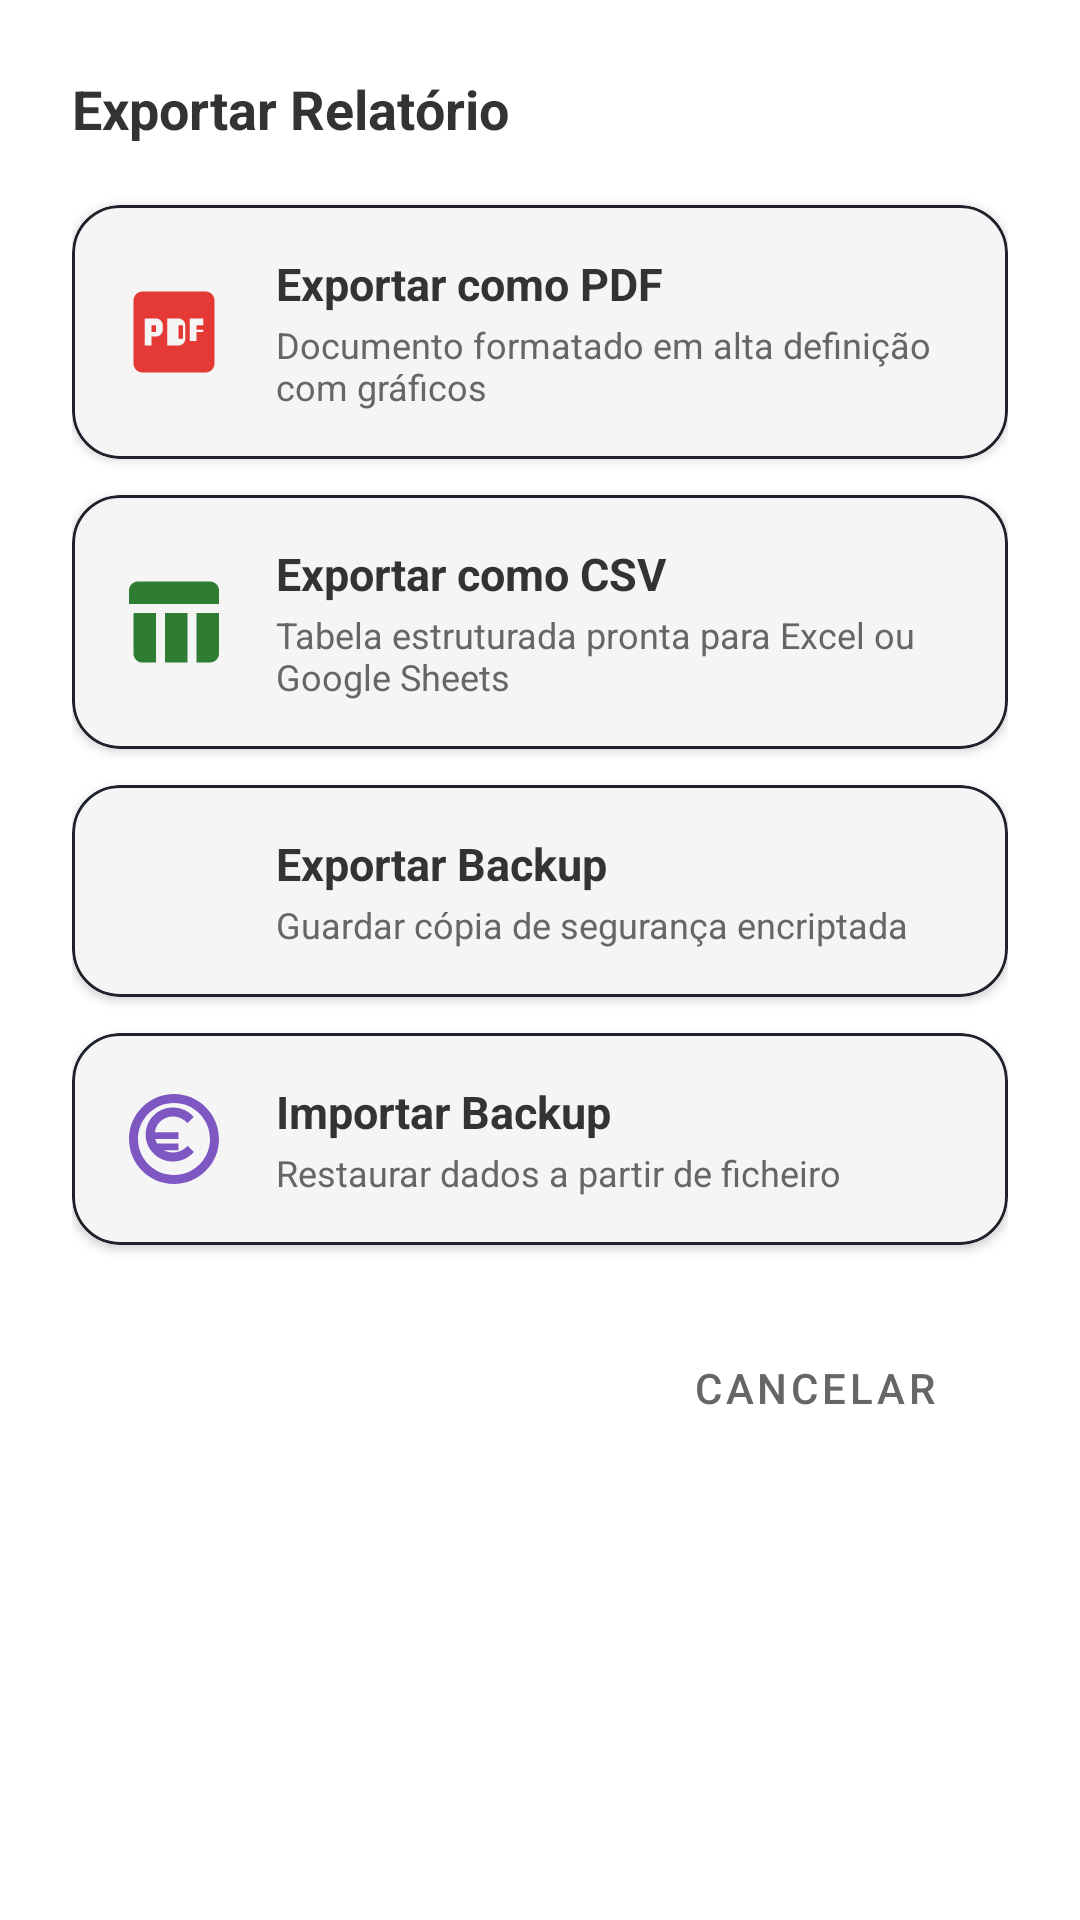

The Android layout XML behind this screen, and the referenced resources:
<!-- AndroidManifest.xml: application theme Theme.Finly -->
<!-- res/layout/dialog_exportar_relatorio.xml -->
<?xml version="1.0" encoding="utf-8"?>
<LinearLayout xmlns:android="http://schemas.android.com/apk/res/android"
    xmlns:app="http://schemas.android.com/apk/res-auto"
    android:layout_width="match_parent"
    android:layout_height="wrap_content"
    android:background="@drawable/bottom_sheet_background"
    android:orientation="vertical"
    android:padding="24dp">

    <TextView
        android:id="@+id/tvTituloExportar"
        android:layout_width="match_parent"
        android:layout_height="wrap_content"
        android:text="@string/menu_exportar"
        android:textColor="@color/textColorPrimary"
        android:textSize="18sp"
        android:textStyle="bold" />

    
    <com.google.android.material.card.MaterialCardView
        android:id="@+id/cardExportarPDF"
        android:layout_width="match_parent"
        android:layout_height="wrap_content"
        android:layout_marginTop="20dp"
        android:clickable="true"
        android:focusable="true"
        app:cardBackgroundColor="@color/surfaceColor"
        app:cardCornerRadius="16dp"
        app:cardElevation="2dp"
        app:strokeColor="#1E222B"
        app:strokeWidth="1dp">

        <LinearLayout
            android:layout_width="match_parent"
            android:layout_height="wrap_content"
            android:gravity="center_vertical"
            android:orientation="horizontal"
            android:padding="16dp">

            <ImageView
                android:layout_width="36dp"
                android:layout_height="36dp"
                android:contentDescription="@null"
                android:src="@drawable/ic_pdf"
                app:tint="#E53935" />

            <LinearLayout
                android:layout_width="0dp"
                android:layout_height="wrap_content"
                android:layout_marginStart="16dp"
                android:layout_weight="1"
                android:orientation="vertical">

                <TextView
                    android:layout_width="wrap_content"
                    android:layout_height="wrap_content"
                    android:text="@string/exportar_btn_pdf"
                    android:textColor="@color/textColorPrimary"
                    android:textSize="15sp"
                    android:textStyle="bold" />

                <TextView
                    android:layout_width="wrap_content"
                    android:layout_height="wrap_content"
                    android:layout_marginTop="2dp"
                    android:text="@string/exportar_sub_pdf"
                    android:textColor="@color/textColorSecondary"
                    android:textSize="12sp" />
            </LinearLayout>
        </LinearLayout>
    </com.google.android.material.card.MaterialCardView>

    
    <com.google.android.material.card.MaterialCardView
        android:id="@+id/cardExportarCSV"
        android:layout_width="match_parent"
        android:layout_height="wrap_content"
        android:layout_marginTop="12dp"
        android:clickable="true"
        android:focusable="true"
        app:cardBackgroundColor="@color/surfaceColor"
        app:cardCornerRadius="16dp"
        app:cardElevation="2dp"
        app:strokeColor="#1E222B"
        app:strokeWidth="1dp">

        <LinearLayout
            android:layout_width="match_parent"
            android:layout_height="wrap_content"
            android:gravity="center_vertical"
            android:orientation="horizontal"
            android:padding="16dp">

            <ImageView
                android:layout_width="36dp"
                android:layout_height="36dp"
                android:contentDescription="@null"
                android:src="@drawable/ic_table"
                app:tint="#2E7D32" />

            <LinearLayout
                android:layout_width="0dp"
                android:layout_height="wrap_content"
                android:layout_marginStart="16dp"
                android:layout_weight="1"
                android:orientation="vertical">

                <TextView
                    android:layout_width="wrap_content"
                    android:layout_height="wrap_content"
                    android:text="@string/exportar_btn_csv"
                    android:textColor="@color/textColorPrimary"
                    android:textSize="15sp"
                    android:textStyle="bold" />

                <TextView
                    android:layout_width="wrap_content"
                    android:layout_height="wrap_content"
                    android:layout_marginTop="2dp"
                    android:text="@string/exportar_sub_csv"
                    android:textColor="@color/textColorSecondary"
                    android:textSize="12sp" />
            </LinearLayout>
        </LinearLayout>
    </com.google.android.material.card.MaterialCardView>

    
    <com.google.android.material.card.MaterialCardView
        android:id="@+id/cardExportarBackup"
        android:layout_width="match_parent"
        android:layout_height="wrap_content"
        android:layout_marginTop="12dp"
        android:clickable="true"
        android:focusable="true"
        app:cardBackgroundColor="@color/surfaceColor"
        app:cardCornerRadius="16dp"
        app:cardElevation="2dp"
        app:strokeColor="#1E222B"
        app:strokeWidth="1dp">

        <LinearLayout
            android:layout_width="match_parent"
            android:layout_height="wrap_content"
            android:gravity="center_vertical"
            android:orientation="horizontal"
            android:padding="16dp">

            <ImageView
                android:layout_width="36dp"
                android:layout_height="36dp"
                android:contentDescription="@null"
                android:src="@drawable/ic_export"
                app:tint="#1976D2" />

            <LinearLayout
                android:layout_width="0dp"
                android:layout_height="wrap_content"
                android:layout_marginStart="16dp"
                android:layout_weight="1"
                android:orientation="vertical">

                <TextView
                    android:layout_width="wrap_content"
                    android:layout_height="wrap_content"
                    android:text="@string/btn_exportar_backup"
                    android:textColor="@color/textColorPrimary"
                    android:textSize="15sp"
                    android:textStyle="bold" />

                <TextView
                    android:layout_width="wrap_content"
                    android:layout_height="wrap_content"
                    android:layout_marginTop="2dp"
                    android:text="@string/exportar_sub_backup"
                    android:textColor="@color/textColorSecondary"
                    android:textSize="12sp" />
            </LinearLayout>
        </LinearLayout>
    </com.google.android.material.card.MaterialCardView>

    
    <com.google.android.material.card.MaterialCardView
        android:id="@+id/cardImportarBackup"
        android:layout_width="match_parent"
        android:layout_height="wrap_content"
        android:layout_marginTop="12dp"
        android:clickable="true"
        android:focusable="true"
        app:cardBackgroundColor="@color/surfaceColor"
        app:cardCornerRadius="16dp"
        app:cardElevation="2dp"
        app:strokeColor="#1E222B"
        app:strokeWidth="1dp">

        <LinearLayout
            android:layout_width="match_parent"
            android:layout_height="wrap_content"
            android:gravity="center_vertical"
            android:orientation="horizontal"
            android:padding="16dp">

            <ImageView
                android:layout_width="36dp"
                android:layout_height="36dp"
                android:contentDescription="@null"
                android:src="@drawable/ic_poupanca"
                app:tint="#7E57C2" />

            <LinearLayout
                android:layout_width="0dp"
                android:layout_height="wrap_content"
                android:layout_marginStart="16dp"
                android:layout_weight="1"
                android:orientation="vertical">

                <TextView
                    android:layout_width="wrap_content"
                    android:layout_height="wrap_content"
                    android:text="@string/btn_importar_backup"
                    android:textColor="@color/textColorPrimary"
                    android:textSize="15sp"
                    android:textStyle="bold" />

                <TextView
                    android:layout_width="wrap_content"
                    android:layout_height="wrap_content"
                    android:layout_marginTop="2dp"
                    android:text="@string/importar_sub_backup"
                    android:textColor="@color/textColorSecondary"
                    android:textSize="12sp" />
            </LinearLayout>
        </LinearLayout>
    </com.google.android.material.card.MaterialCardView>

    <com.google.android.material.button.MaterialButton
        android:id="@+id/btnCancelarExportar"
        style="@style/Widget.MaterialComponents.Button.TextButton"
        android:layout_width="wrap_content"
        android:layout_height="wrap_content"
        android:layout_gravity="end"
        android:layout_marginTop="20dp"
        android:layout_marginBottom="8dp"
        android:paddingHorizontal="24dp"
        android:paddingVertical="12dp"
        android:text="@string/btn_cancelar"
        android:textColor="@color/textColorSecondary"
        android:textSize="14sp" />
</LinearLayout>
<!-- resources referenced by this layout -->
<resources>
  <color name="surfaceColor">#F5F5F5</color>
  <color name="textColorPrimary">#333333</color>
  <color name="textColorSecondary">#666666</color>
  <!-- drawable ic_pdf (drawable) -->
  <vector xmlns:android="http://schemas.android.com/apk/res/android"
      android:width="24dp"
      android:height="24dp"
      android:viewportWidth="24"
      android:viewportHeight="24">
      <path
          android:fillColor="#FFFFFF"
          android:pathData="M19,3H5c-1.1,0 -2,0.9 -2,2v14c0,1.1 0.9,2 2,2h14c1.1,0 2,-0.9 2,-2V5c0,-1.1 -0.9,-2 -2,-2zm-9.5,8.5c0,0.83 -0.67,1.5 -1.5,1.5H7v2H5.5V9H8c0.83,0 1.5,0.67 1.5,1.5v1zm5,2c0,0.83 -0.67,1.5 -1.5,1.5h-2.5V9H13c0.83,0 1.5,0.67 1.5,1.5v3zm4,-3H17v1h1.5V12H17v2h-1.5V9h3v1.5zm-11,0H7v1.5h1v-1.5zm5,3H13v-3h1v3z"/>
  </vector>
  <!-- drawable ic_table (drawable) -->
  <vector xmlns:android="http://schemas.android.com/apk/res/android"
      android:width="24dp"
      android:height="24dp"
      android:viewportWidth="24"
      android:viewportHeight="24">
      <path
          android:fillColor="#FFFFFF"
          android:pathData="M10,10.02h5V21h-5zM17,21h3c1.1,0 2,-0.9 2,-2v-9h-5v11zM20,3H4c-1.1,0 -2,0.9 -2,2v3h20V5c0,-1.1 -0.9,-2 -2,-2zM3,10.02v9c0,1.1 0.9,2 2,2h3V10.02H3z"/>
  </vector>
  <string name="btn_cancelar">Cancelar</string>
  <string name="btn_exportar_backup">Exportar Backup</string>
  <string name="btn_importar_backup">Importar Backup</string>
  <string name="exportar_btn_csv">Exportar como CSV</string>
  <string name="exportar_btn_pdf">Exportar como PDF</string>
  <string name="exportar_sub_backup">Guardar cópia de segurança encriptada</string>
  <string name="exportar_sub_csv">Tabela estruturada pronta para Excel ou Google Sheets</string>
  <string name="exportar_sub_pdf">Documento formatado em alta definição com gráficos</string>
  <string name="importar_sub_backup">Restaurar dados a partir de ficheiro</string>
  <string name="menu_exportar">Exportar Relatório</string>
  <style name="Theme.Finly" parent="Theme.MaterialComponents.Light.NoActionBar">
          
          <item name="colorPrimary">@color/colorPrimary</item>
          <item name="colorPrimaryVariant">@color/colorPrimaryDark</item>
          <item name="colorOnPrimary">@color/white</item>
          
          <item name="colorSecondary">@color/colorAccent</item>
          <item name="colorSecondaryVariant">@color/colorPrimaryDark</item>
          <item name="colorOnSecondary">@color/black</item>
          
          <item name="android:statusBarColor">@color/colorPrimaryDark</item>
          <item name="android:windowBackground">@color/backgroundColor</item>
          <item name="logoAppSrc">@drawable/ic_logo_full</item>
          <item name="materialAlertDialogTheme">@style/Theme.Finly.AlertDialog</item>
      </style>
  <color name="colorPrimary">#009688</color>
  <color name="colorPrimaryDark">#00796B</color>
  <color name="white">#FFFFFFFF</color>
  <color name="colorAccent">#5F9EA0</color>
  <color name="black">#FF000000</color>
  <color name="backgroundColor">#FFFFFF</color>
  <style name="Theme.Finly.AlertDialog" parent="ThemeOverlay.MaterialComponents.MaterialAlertDialog">
          <item name="materialAlertDialogTitleTextStyle">@style/Theme.Finly.AlertDialog.Title</item>
          <item name="shapeAppearanceOverlay">@style/ShapeAppearance.Finly.MediumComponent</item>
      </style>
  <style name="Theme.Finly.AlertDialog.Title" parent="MaterialAlertDialog.MaterialComponents.Title.Text">
          <item name="android:textColor">@color/colorPrimary</item>
          <item name="android:textStyle">bold</item>
      </style>
  <style name="ShapeAppearance.Finly.MediumComponent" parent="ShapeAppearance.MaterialComponents.MediumComponent">
          <item name="cornerFamily">rounded</item>
          <item name="cornerSize">28dp</item>
      </style>
</resources>
